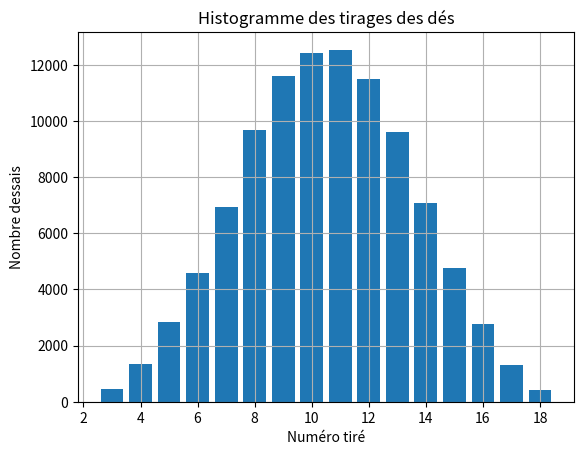

Write Python code to recreate this figure.
import numpy as np 
import matplotlib.pyplot as plt

z = range(100000)
d = {}
for i in z:
    de1 = np.random.randint(1,7)
    de2 = np.random.randint(1,7)
    de3 = np.random.randint(1,7)
    de = de1 + de2 + de3

    if de in d :
        d[de] = d[de] + 1
    else :
        d[de] = 1
print(d)


#Histogramme
plt.title('Histogramme des tirages des dés')
plt.xlabel('Numéro tiré')
plt.ylabel('Nombre d''essais')
plt.bar(d.keys(),d.values())
plt.grid(True)
plt.show()